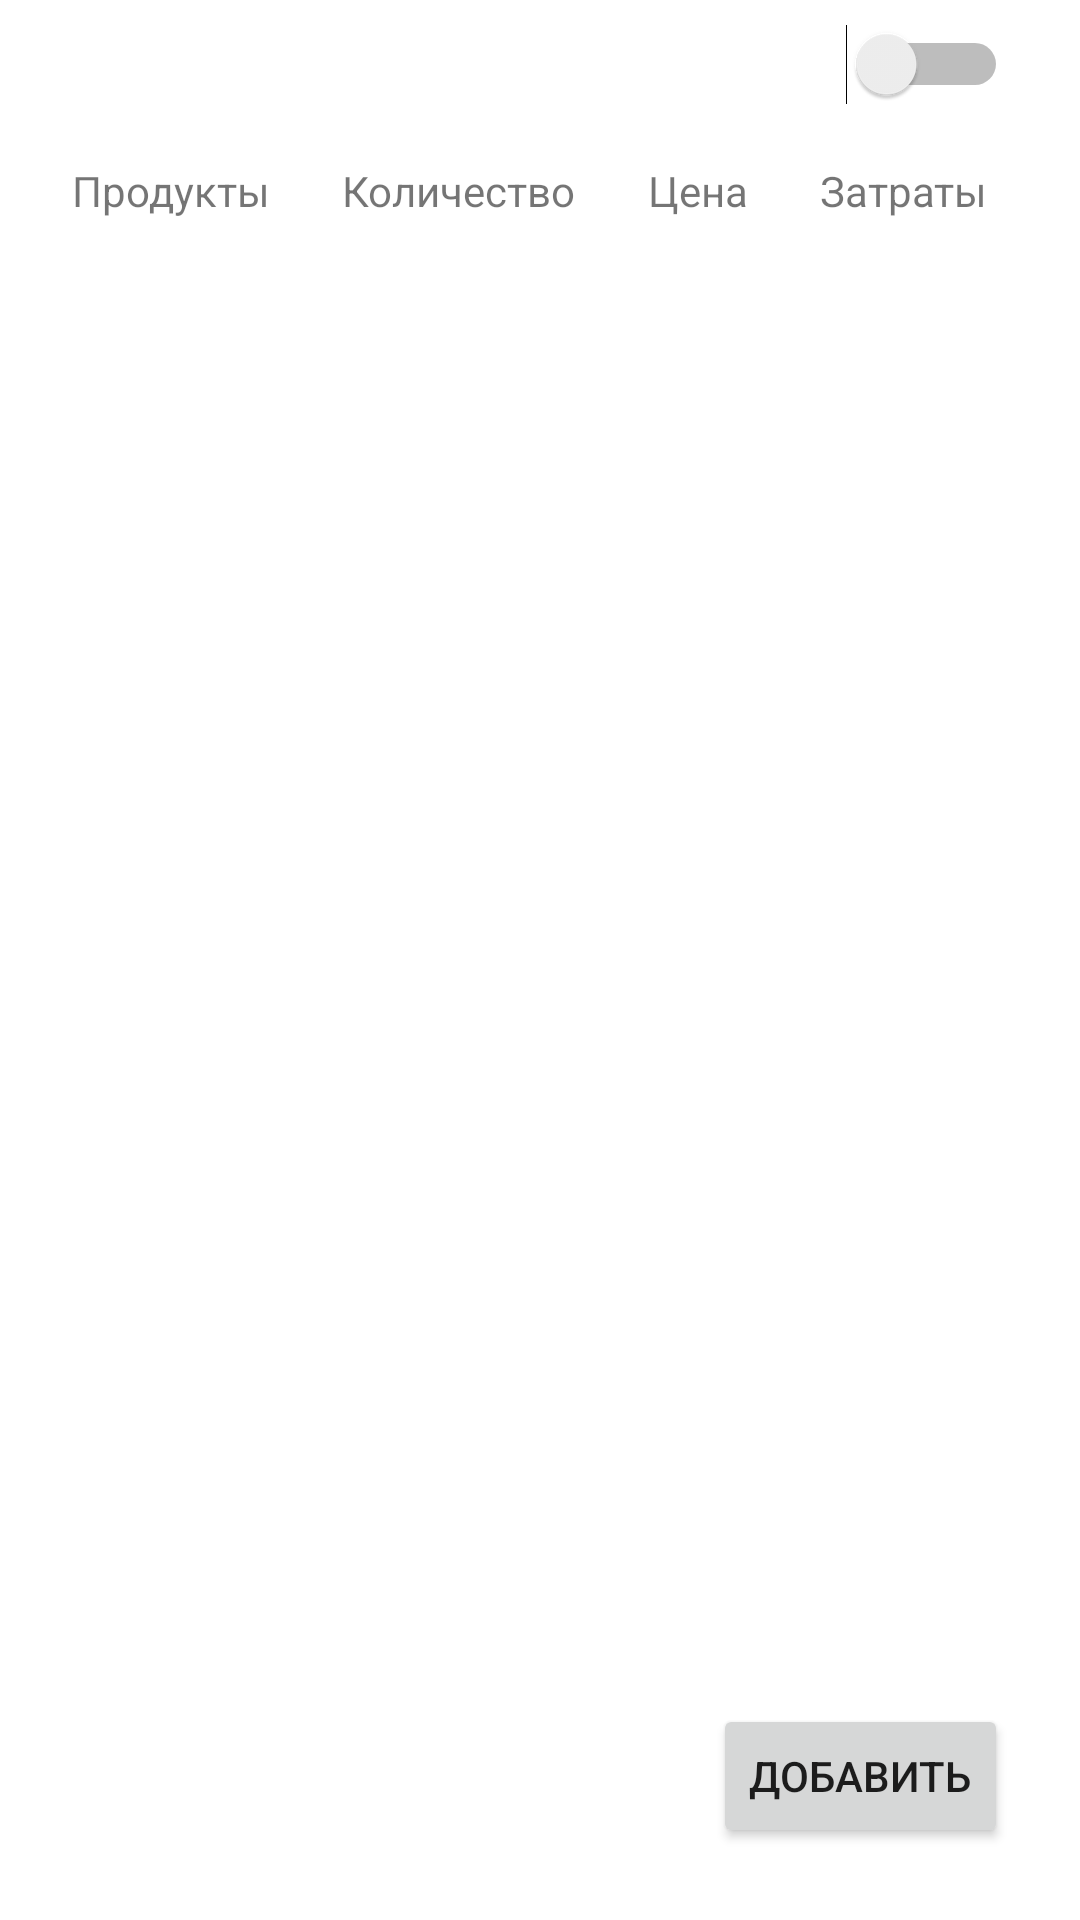

The Android layout XML behind this screen, and the referenced resources:
<!-- AndroidManifest.xml: application theme Theme.FrostsReport -->
<!-- res/layout/fragment_add_expenses.xml -->
<?xml version="1.0" encoding="utf-8"?>
<androidx.constraintlayout.widget.ConstraintLayout xmlns:android="http://schemas.android.com/apk/res/android"
    xmlns:app="http://schemas.android.com/apk/res-auto"
    xmlns:tools="http://schemas.android.com/tools"
    android:layout_width="match_parent"
    android:layout_height="match_parent"
    tools:context=".ui.expenses.AddExpensesFragment">

    <TextView
        android:id="@+id/textDate"
        android:layout_width="80dp"
        android:layout_height="wrap_content"
        android:layout_marginStart="24dp"
        android:layout_marginTop="20dp"
        android:textColor="@color/black"
        app:layout_constraintStart_toStartOf="parent"
        app:layout_constraintTop_toTopOf="parent" />

    <TextView
        android:id="@+id/textView1"
        android:layout_width="wrap_content"
        android:layout_height="wrap_content"
        android:layout_marginStart="24dp"
        android:layout_marginTop="8dp"
        android:text="@string/menu_products"
        app:layout_constraintStart_toStartOf="parent"
        app:layout_constraintTop_toBottomOf="@+id/buttonDate"
        tools:ignore="MissingConstraints" />

    <TextView
        android:id="@+id/textView2"
        android:layout_width="wrap_content"
        android:layout_height="wrap_content"
        android:layout_marginStart="24dp"
        android:layout_marginTop="8dp"
        android:text="@string/count"
        app:layout_constraintStart_toEndOf="@+id/textView1"
        app:layout_constraintTop_toBottomOf="@+id/buttonDate"
        tools:ignore="MissingConstraints" />

    <TextView
        android:id="@+id/textView3"
        android:layout_width="wrap_content"
        android:layout_height="wrap_content"
        android:layout_marginStart="24dp"
        android:layout_marginTop="8dp"
        android:text="@string/price"
        app:layout_constraintStart_toEndOf="@+id/textView2"
        app:layout_constraintTop_toBottomOf="@+id/buttonDate"
        tools:ignore="MissingConstraints" />

    <TextView
        android:id="@+id/textView4"
        android:layout_width="wrap_content"
        android:layout_height="wrap_content"
        android:layout_marginStart="24dp"
        android:layout_marginTop="8dp"
        android:text="@string/menu_expenses"
        app:layout_constraintStart_toEndOf="@+id/textView3"
        app:layout_constraintTop_toBottomOf="@+id/buttonDate"
        tools:ignore="MissingConstraints" />

    <ImageButton
        android:id="@+id/buttonDate"
        android:layout_width="30dp"
        android:layout_height="30dp"
        android:layout_marginStart="8dp"
        android:layout_marginTop="16dp"
        android:background="#FFFFFF"
        android:scaleType="fitCenter"
        android:src="@drawable/calendar"
        app:layout_constraintStart_toEndOf="@+id/textDate"
        app:layout_constraintTop_toTopOf="parent" />

    <Switch
        android:id="@+id/is_switched"
        android:layout_width="wrap_content"
        android:layout_height="wrap_content"
        android:layout_marginTop="8dp"
        android:layout_marginEnd="24dp"
        app:layout_constraintEnd_toEndOf="parent"
        app:layout_constraintTop_toTopOf="parent"
        tools:ignore="UseSwitchCompatOrMaterialXml" />
    <Button
        android:id="@+id/addExpenses"
        android:layout_width="wrap_content"
        android:layout_height="wrap_content"
        android:layout_marginEnd="24dp"
        android:layout_marginBottom="24dp"
        android:text="@string/add"
        app:layout_constraintBottom_toBottomOf="parent"
        app:layout_constraintEnd_toEndOf="parent" />

    <ListView
        android:id="@+id/list_view_expenses"
        android:layout_width="match_parent"
        android:layout_height="wrap_content"
        android:layout_marginStart="16dp"
        android:layout_marginTop="8dp"
        android:layout_marginEnd="24dp"
        app:layout_constraintEnd_toEndOf="parent"
        app:layout_constraintStart_toStartOf="parent"
        app:layout_constraintTop_toBottomOf="@+id/textView3"
        tools:listitem="@layout/add_expenses_item">

    </ListView>

</androidx.constraintlayout.widget.ConstraintLayout>
<!-- res/layout/add_expenses_item.xml (included above) -->
<?xml version="1.0" encoding="utf-8"?>
<LinearLayout xmlns:android="http://schemas.android.com/apk/res/android"
    xmlns:tools="http://schemas.android.com/tools"
    android:orientation="vertical"
    android:layout_width="match_parent"
    android:layout_height="match_parent">

    <RelativeLayout
        android:layout_width="match_parent"
        android:layout_height="wrap_content">

        <LinearLayout
            android:layout_width="wrap_content"
            android:layout_height="35dp"
            android:layout_marginVertical="10dp"
            android:orientation="horizontal">

            <TextView
                android:id="@+id/expense_product"
                android:layout_width="80dp"
                android:layout_height="match_parent"
                android:layout_marginStart="10dp"
                android:textSize="14sp"
                android:textColor="@color/black">

            </TextView>

            <TextView
                android:id="@+id/expense_product_count"
                android:layout_width="75dp"
                android:layout_height="match_parent"
                android:layout_marginStart="10dp"
                android:textSize="14sp"
                android:textColor="@color/black">

            </TextView>
            <TextView
                android:id="@+id/expense_product_price"
                android:layout_width="65dp"
                android:layout_height="match_parent"
                android:layout_marginStart="10dp"
                android:textSize="14sp"
                android:textColor="@color/black">

            </TextView>

            <EditText
                android:id="@+id/expense_amount"
                android:layout_width="100dp"
                android:layout_height="match_parent"
                android:textSize="14sp"
                android:textColor="@color/black">

            </EditText>

        </LinearLayout>
    </RelativeLayout>
</LinearLayout>
<!-- resources referenced by this layout -->
<resources>
  <color name="black">#FF000000</color>
  <string name="add">Добавить</string>
  <string name="count">Количество</string>
  <string name="menu_expenses">Затраты</string>
  <string name="menu_products">Продукты</string>
  <string name="price">Цена</string>
  <style name="Theme.FrostsReport" parent="Theme.MaterialComponents.DayNight.DarkActionBar">
          
          <item name="colorPrimary">@color/purple_500</item>
          <item name="colorPrimaryVariant">@color/purple_700</item>
          <item name="colorOnPrimary">@color/white</item>
          
          <item name="colorSecondary">@color/teal_200</item>
          <item name="colorSecondaryVariant">@color/teal_700</item>
          <item name="colorOnSecondary">@color/black</item>
          
          <item name="android:statusBarColor" tools:targetApi="l">?attr/colorPrimaryVariant</item>
          
      </style>
  <color name="purple_500">#FF6200EE</color>
  <color name="purple_700">#FF3700B3</color>
  <color name="white">#FFFFFFFF</color>
  <color name="teal_200">#FF03DAC5</color>
  <color name="teal_700">#FF018786</color>
</resources>
